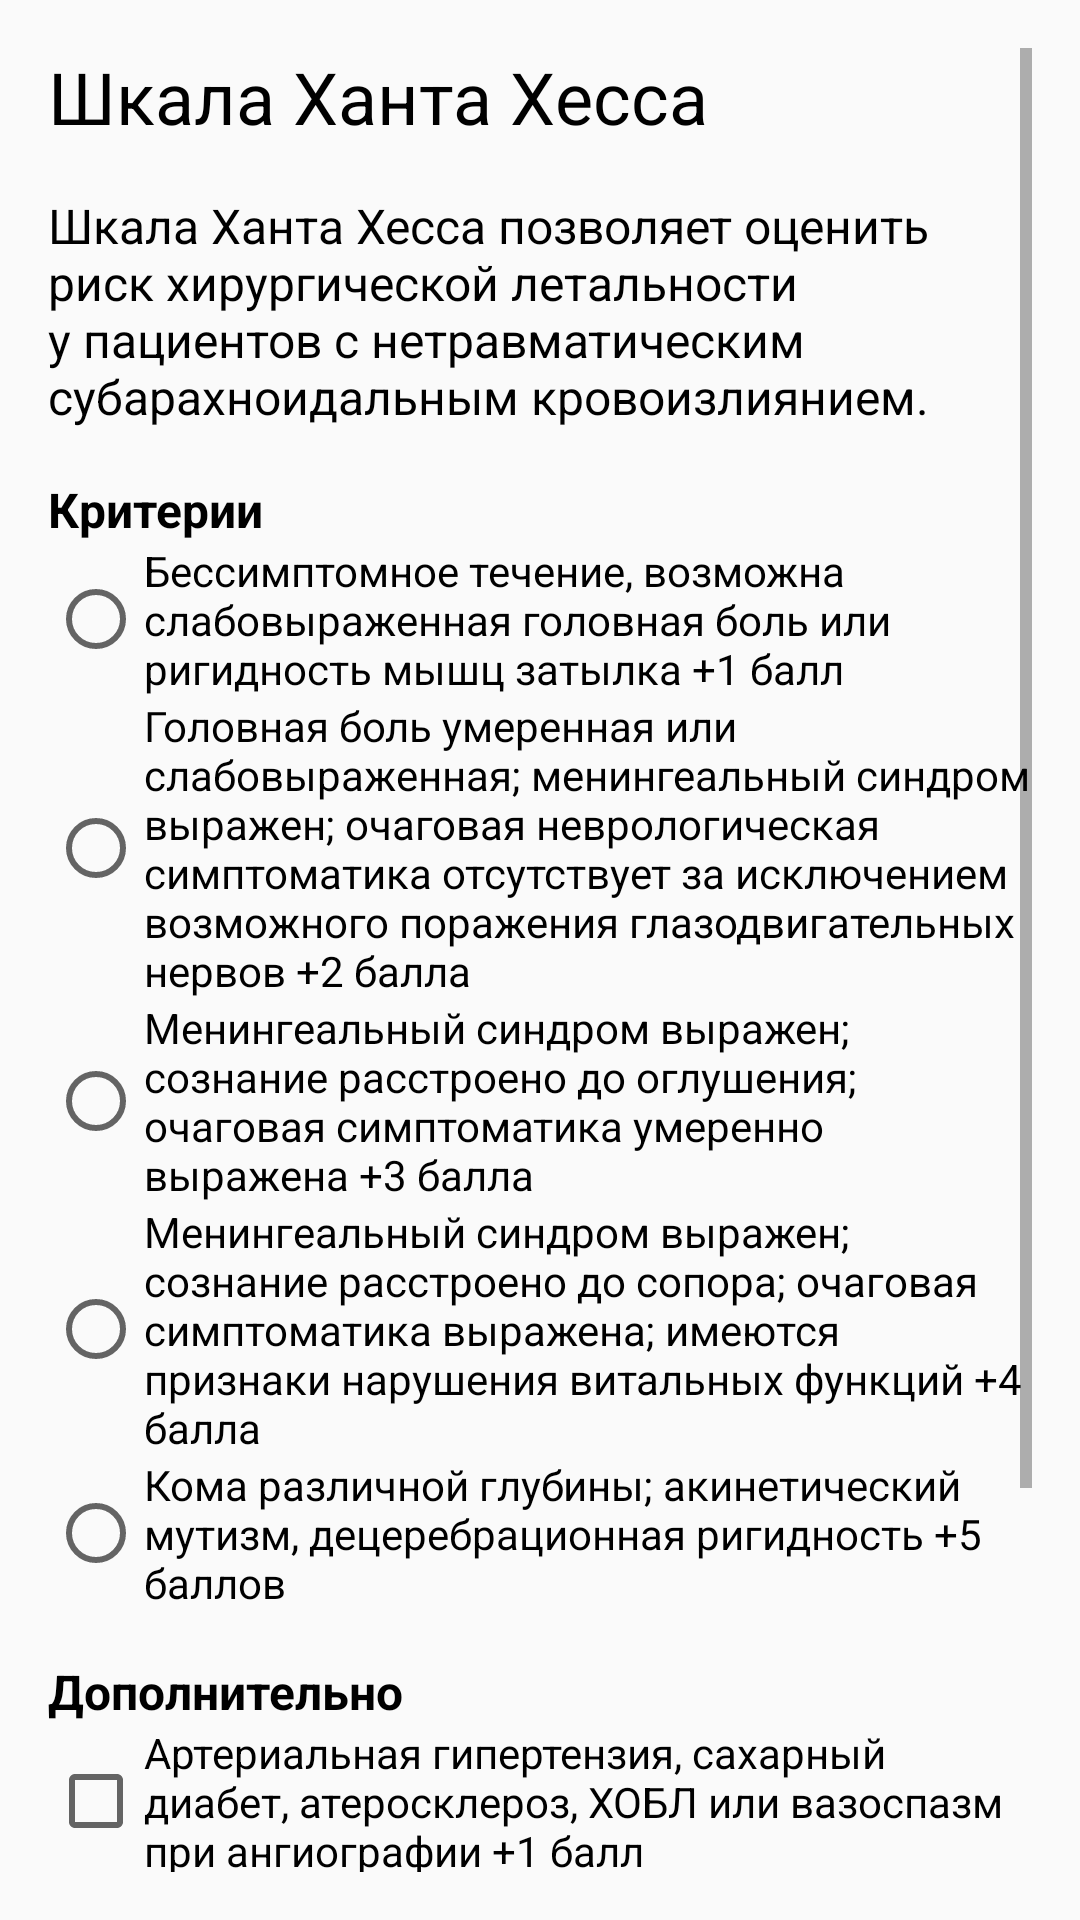

This screen was rendered from an Android layout file. Write that file and the resources it references.
<!-- AndroidManifest.xml: application theme Theme.AppCompat.Light -->
<!-- res/layout/activity_hant.xml -->
<?xml version="1.0" encoding="utf-8"?>
<androidx.constraintlayout.widget.ConstraintLayout xmlns:android="http://schemas.android.com/apk/res/android"
    xmlns:app="http://schemas.android.com/apk/res-auto"
    xmlns:tools="http://schemas.android.com/tools"
    android:layout_width="match_parent"
    android:layout_height="match_parent"
    tools:context=".Hant">

    <ScrollView
        android:layout_width="match_parent"
        android:layout_height="match_parent"
        android:layout_marginStart="16dp"
        android:layout_marginTop="16dp"
        android:layout_marginEnd="16dp"
        android:layout_marginBottom="16dp"
        app:layout_constraintBottom_toBottomOf="parent"
        app:layout_constraintEnd_toEndOf="parent"
        app:layout_constraintStart_toStartOf="parent"
        app:layout_constraintTop_toTopOf="parent">

        <LinearLayout
            android:layout_width="match_parent"
            android:layout_height="wrap_content"
            android:orientation="vertical">

            <TextView
                android:id="@+id/textView91"
                android:layout_width="match_parent"
                android:layout_height="wrap_content"
                android:text="Шкала Ханта Хесса"
                android:textColor="@color/black"
                android:textSize="24sp" />

            <TextView
                android:id="@+id/textView92"
                android:layout_width="match_parent"
                android:layout_height="wrap_content"
                android:layout_marginTop="16dp"
                android:text="Шкала Ханта Хесса позволяет оценить риск хирургической летальности у пациентов с нетравматическим субарахноидальным кровоизлиянием."
                android:textColor="@color/black"
                android:textSize="16sp" />

            <TextView
                android:id="@+id/textView100"
                android:layout_width="match_parent"
                android:layout_height="wrap_content"
                android:layout_marginTop="16dp"
                android:text="Критерии"
                android:textColor="@color/black"
                android:textSize="16sp"
                android:textStyle="bold" />

            <RadioGroup
                android:layout_width="match_parent"
                android:layout_height="match_parent" >

                <RadioButton
                    android:id="@+id/rbHant1"
                    android:layout_width="match_parent"
                    android:layout_height="wrap_content"
                    android:text="Бессимптомное течение, возможна слабовыраженная головная боль или ригидность мышц затылка +1 балл" />

                <RadioButton
                    android:id="@+id/rbHant2"
                    android:layout_width="match_parent"
                    android:layout_height="wrap_content"
                    android:text="Головная боль умеренная или слабовыраженная; менингеальный синдром выражен; очаговая неврологическая симптоматика отсутствует за исключением возможного поражения глазодвигательных нервов +2 балла" />

                <RadioButton
                    android:id="@+id/rbHant3"
                    android:layout_width="match_parent"
                    android:layout_height="wrap_content"
                    android:text="Менингеальный синдром выражен; сознание расстроено до оглушения; очаговая симптоматика умеренно выражена +3 балла" />

                <RadioButton
                    android:id="@+id/rbHant4"
                    android:layout_width="match_parent"
                    android:layout_height="wrap_content"
                    android:text="Менингеальный синдром выражен; сознание расстроено до сопора; очаговая симптоматика выражена; имеются признаки нарушения витальных функций +4 балла" />

                <RadioButton
                    android:id="@+id/rbHant5"
                    android:layout_width="match_parent"
                    android:layout_height="wrap_content"
                    android:text="Кома различной глубины; акинетический мутизм, децеребрационная ригидность +5 баллов" />
            </RadioGroup>

            <TextView
                android:id="@+id/textView101"
                android:layout_width="match_parent"
                android:layout_height="wrap_content"
                android:layout_marginTop="16dp"
                android:text="Дополнительно"
                android:textColor="@color/black"
                android:textSize="16sp"
                android:textStyle="bold" />

            <CheckBox
                android:id="@+id/chbHant1"
                android:layout_width="match_parent"
                android:layout_height="wrap_content"
                android:text="Артериальная гипертензия, сахарный диабет, атеросклероз, ХОБЛ или вазоспазм при ангиографии +1 балл" />

            <TextView
                android:id="@+id/hantInterpretation"
                android:layout_width="match_parent"
                android:layout_height="wrap_content"
                android:layout_marginTop="16dp"
                android:text="Дополнительно"
                android:textColor="@color/black"
                android:textSize="16sp"
                android:textStyle="bold"
                android:visibility="gone" />

            <androidx.appcompat.widget.AppCompatButton
                android:id="@+id/hantResultBtn"
                android:layout_width="match_parent"
                android:layout_height="wrap_content"
                android:layout_marginTop="32dp"
                android:text="Выполнить расчет"
                android:background="@color/orangeBtn"
                android:textColor="@color/darkBlueBtn">
            </androidx.appcompat.widget.AppCompatButton>

            <androidx.appcompat.widget.AppCompatButton
                android:id="@+id/backFromHant"
                android:layout_width="match_parent"
                android:layout_height="wrap_content"
                android:layout_marginTop="32dp"
                android:text="Вернуться в главное меню"
                android:background="@color/blueBtn"
                android:textColor="@color/darkBlueBtn">
            </androidx.appcompat.widget.AppCompatButton>
        </LinearLayout>
    </ScrollView>
</androidx.constraintlayout.widget.ConstraintLayout>
<!-- resources referenced by this layout -->
<resources>
  <color name="black">#FF000000</color>
  <color name="blueBtn">#A5D4DC</color>
  <color name="darkBlueBtn">#415A80</color>
  <color name="orangeBtn">#D7E2E9</color>
</resources>
